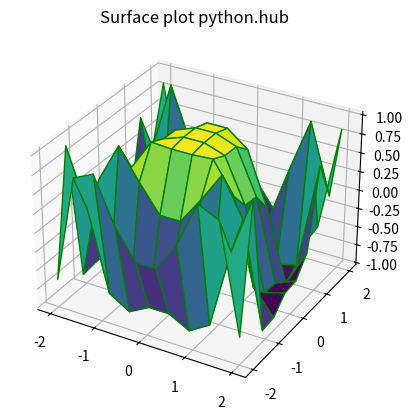

The matplotlib source for this figure:
# [redacted]
from mpl_toolkits import mplot3d
import matplotlib.pyplot as plt
import numpy as  np

x = np.outer(np.linspace(-2, 2, 10), np.ones(10))
y = x.copy().T
z = np.cos(x**2  + y**3)
fig = plt.figure()

ax = plt.axes(projection = '3d')

ax.plot_surface(x, y, z, cmap ='viridis' ,edgecolor = 'green')
ax.set_title('Surface plot python.hub')
plt.show()